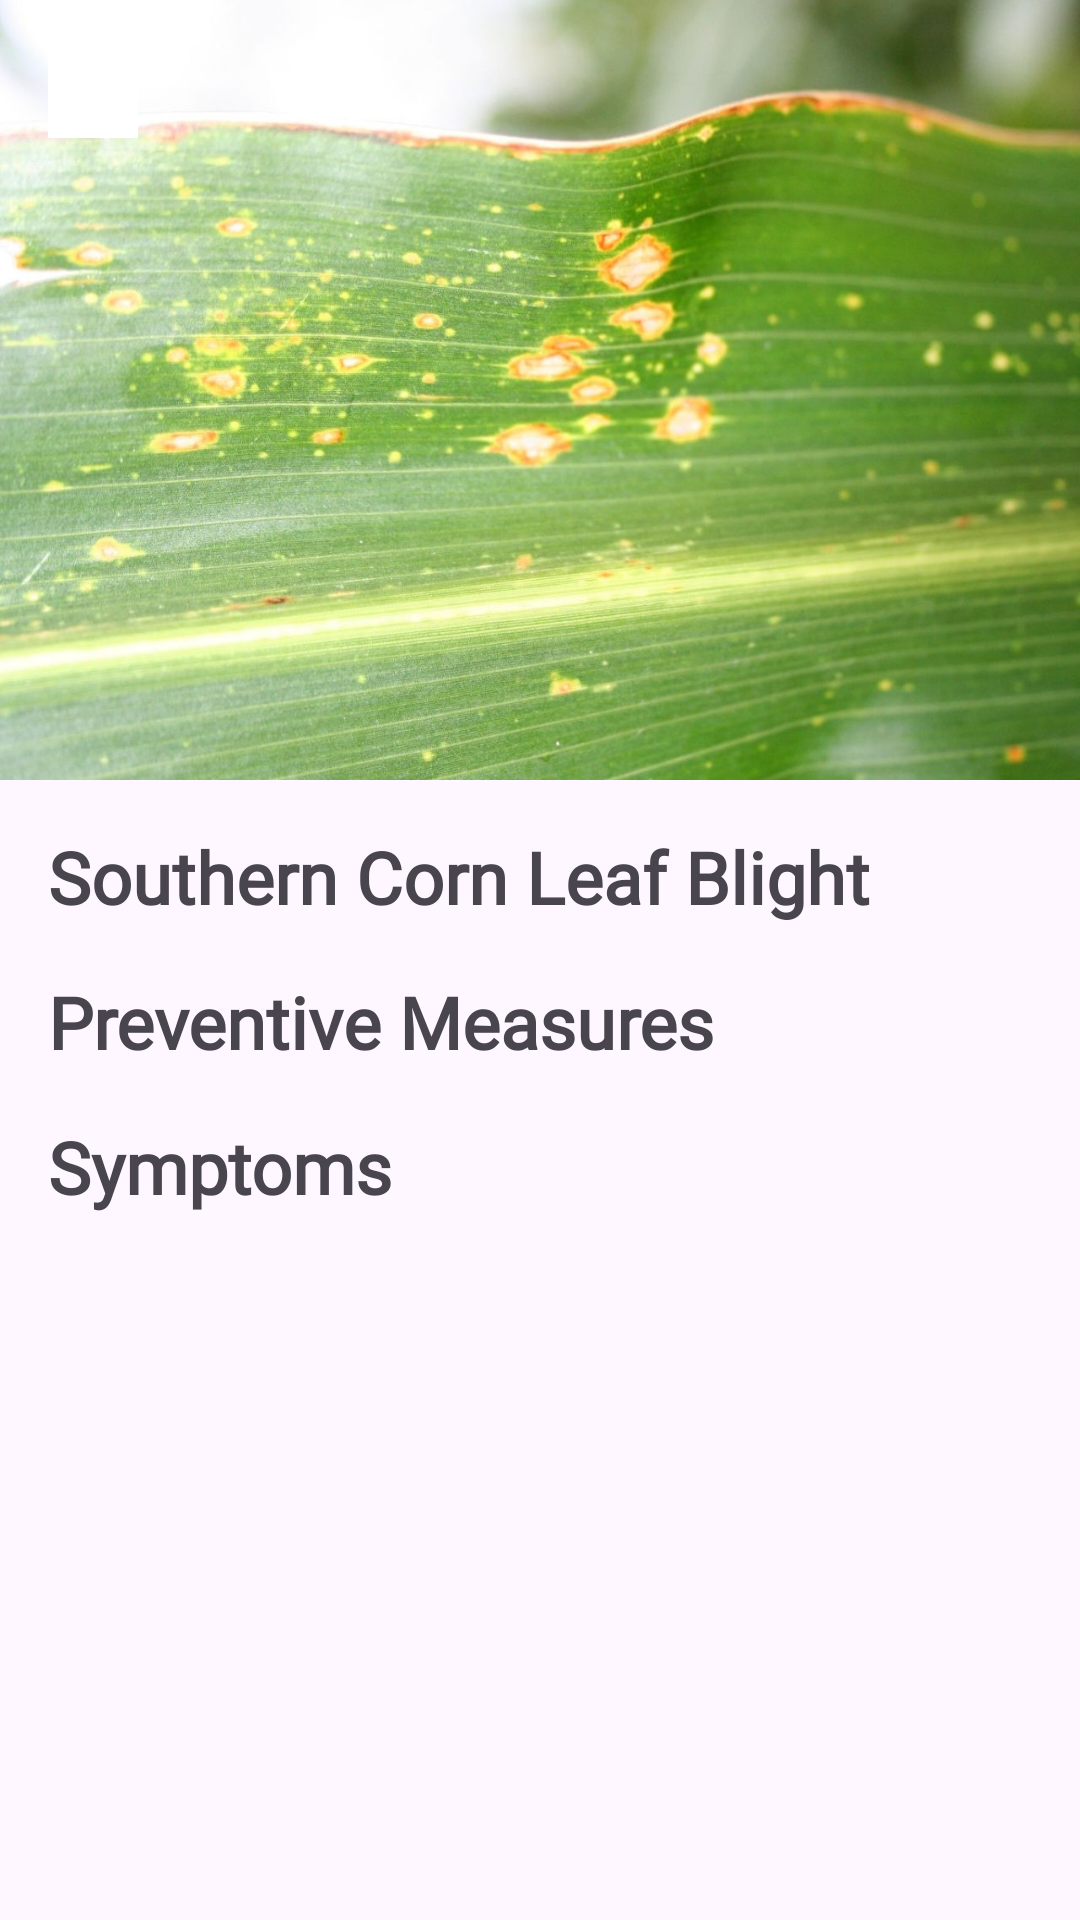

Here is an Android app screen rendered from its layout file. Give the layout XML and the strings, colors and styles it references.
<!-- AndroidManifest.xml: application theme Theme.CropCure -->
<!-- res/layout/activity_description_c5.xml -->
<?xml version="1.0" encoding="utf-8"?>
<androidx.constraintlayout.widget.ConstraintLayout xmlns:android="http://schemas.android.com/apk/res/android"
    xmlns:app="http://schemas.android.com/apk/res-auto"
    xmlns:tools="http://schemas.android.com/tools"
    android:id="@+id/main"
    android:layout_width="match_parent"
    android:layout_height="match_parent"
    tools:context=".HelperClass.DescriptionC5">

    <ImageView
        android:id="@+id/imagerealcorn"
        android:layout_width="match_parent"
        android:layout_height="260dp"
        android:hapticFeedbackEnabled="true"
        android:scaleType="centerCrop"
        app:layout_constraintEnd_toEndOf="parent"
        app:layout_constraintStart_toStartOf="parent"
        app:layout_constraintTop_toTopOf="parent"
        app:srcCompat="@drawable/corn_southern_corn_leaf_blight" />

    <ImageView
        android:id="@+id/arrowback"
        android:layout_width="30dp"
        android:layout_height="30dp"
        android:padding="5dp"
        android:layout_marginStart="16dp"
        android:layout_marginTop="16dp"
        android:src="@drawable/back_icon"
        app:layout_constraintStart_toStartOf="parent"
        app:layout_constraintTop_toTopOf="parent"
        tools:ignore="ContentDescription"
        android:background="@color/white"/>

    <TextView
        android:id="@+id/cornpage"
        android:layout_width="wrap_content"
        android:layout_height="wrap_content"
        android:layout_margin="16dp"
        android:fontFamily="@font/belleza"
        android:text="Southern Corn Leaf Blight"
        android:textSize="24sp"
        android:textStyle="bold"
        app:layout_constraintStart_toStartOf="parent"
        app:layout_constraintTop_toBottomOf="@id/imagerealcorn" />
    <ScrollView
        android:id="@+id/scrollview1"
        android:layout_width="match_parent"
        android:layout_height="400dp"
        app:layout_constraintStart_toStartOf="parent"
        app:layout_constraintTop_toBottomOf="@id/cornpage">

        <androidx.constraintlayout.widget.ConstraintLayout
            android:layout_width="match_parent"
            android:layout_height="wrap_content">

            <TextView
                android:id="@+id/pmcorn"
                android:layout_width="wrap_content"
                android:layout_height="wrap_content"
                android:layout_margin="16dp"
                android:fontFamily="@font/belleza"
                android:text="Preventive Measures"
                android:textSize="24sp"
                android:textStyle="bold"
                app:layout_constraintStart_toStartOf="parent"
                app:layout_constraintTop_toTopOf="parent" />

            <ImageView
                android:id="@+id/imgdownarrow"
                android:layout_width="30dp"
                android:layout_height="30dp"
                android:layout_marginTop="12dp"
                android:layout_marginEnd="16dp"
                android:onClick="img"
                app:layout_constraintEnd_toEndOf="parent"
                app:layout_constraintHorizontal_bias="0.9"
                app:layout_constraintStart_toEndOf="@+id/pmcorn"
                app:layout_constraintTop_toTopOf="parent"
                app:srcCompat="@drawable/down_icon"
                tools:ignore="ContentDescription,TouchTargetSizeCheck,SpeakableTextPresentCheck" />

            <TextView
                android:id="@+id/textpm"
                android:layout_width="wrap_content"
                android:layout_height="wrap_content"
                android:fontFamily="@font/belleza"
                android:padding="16dp"
                android:text="@string/corn_southern"
                android:textSize="16sp"
                app:layout_constraintStart_toStartOf="parent"
                app:layout_constraintTop_toBottomOf="@id/pmcorn"
                android:visibility="gone"/>

            <TextView
                android:id="@+id/Symptomscorn"
                android:layout_width="wrap_content"
                android:layout_height="wrap_content"
                android:layout_margin="16dp"
                android:fontFamily="@font/belleza"
                android:text="Symptoms"
                android:textSize="24sp"
                android:textStyle="bold"
                app:layout_constraintStart_toStartOf="parent"
                app:layout_constraintTop_toBottomOf="@id/textpm" />

            <ImageView
                android:id="@+id/imgdownarrow2"
                android:layout_width="30dp"
                android:layout_height="30dp"
                android:layout_marginTop="12dp"
                android:onClick="img"
                app:layout_constraintEnd_toEndOf="parent"
                app:layout_constraintHorizontal_bias="0.882"
                app:layout_constraintStart_toEndOf="@+id/Symptomscorn"
                app:layout_constraintTop_toBottomOf="@+id/textpm"
                app:srcCompat="@drawable/down_icon"
                tools:ignore="ContentDescription,TouchTargetSizeCheck,SpeakableTextPresentCheck" />

            <TextView
                android:id="@+id/Sympcorn"
                android:layout_width="wrap_content"
                android:layout_height="wrap_content"
                android:fontFamily="@font/belleza"
                android:padding="16dp"
                android:text="@string/pm_commonrust"
                android:textSize="16sp"
                app:layout_constraintStart_toStartOf="parent"
                app:layout_constraintTop_toBottomOf="@id/Symptomscorn"
                android:visibility="gone"/>


        </androidx.constraintlayout.widget.ConstraintLayout>

    </ScrollView>

</androidx.constraintlayout.widget.ConstraintLayout>
<!-- resources referenced by this layout -->
<resources>
  <color name="white">#FFFFFFFF</color>
  <!-- drawable corn_southern_corn_leaf_blight: jpeg bitmap (drawable, 261305 bytes) -->
  <string name="corn_southern">1.Grayish-green lesions on leaves. \n2.Oval or elongated lesions with a tan center and dark brown border. \n3.Rapid spread of lesions, covering large portions of leaves. \n4.Premature leaf death, leading to reduced photosynthesis. \n5.Yield loss due to decreased plant vigor and grain production.</string>
  <string name="pm_commonrust">1.Reddish-brown lesions: Small, oval to elongated lesions on the leaves, typically starting as small, light green or yellow spots and developing into reddish-brown pustules. \n2.Pustules: Raised, powdery pustules filled with dark spores (teliospores) on the upper surface of leaves, often clustered together, giving a rusty appearance. \n3.Leaf discoloration: Leaves may turn yellow or brown, depending on the severity of the infection, leading to premature death of affected leaves. \n4.Stunted growth: Severe infections can lead to stunted growth and reduced yield as the disease affects the plant\'s ability to photosynthesize effectively. \n5.Reduced grain quality: Infected ears may have reduced kernel development, affecting the overall quality and yield of the corn crop.</string>
  <style name="Theme.CropCure" parent="Base.Theme.CropCure" />
  <style name="Base.Theme.CropCure" parent="Theme.Material3.DayNight.NoActionBar">
          
          
      </style>
</resources>
